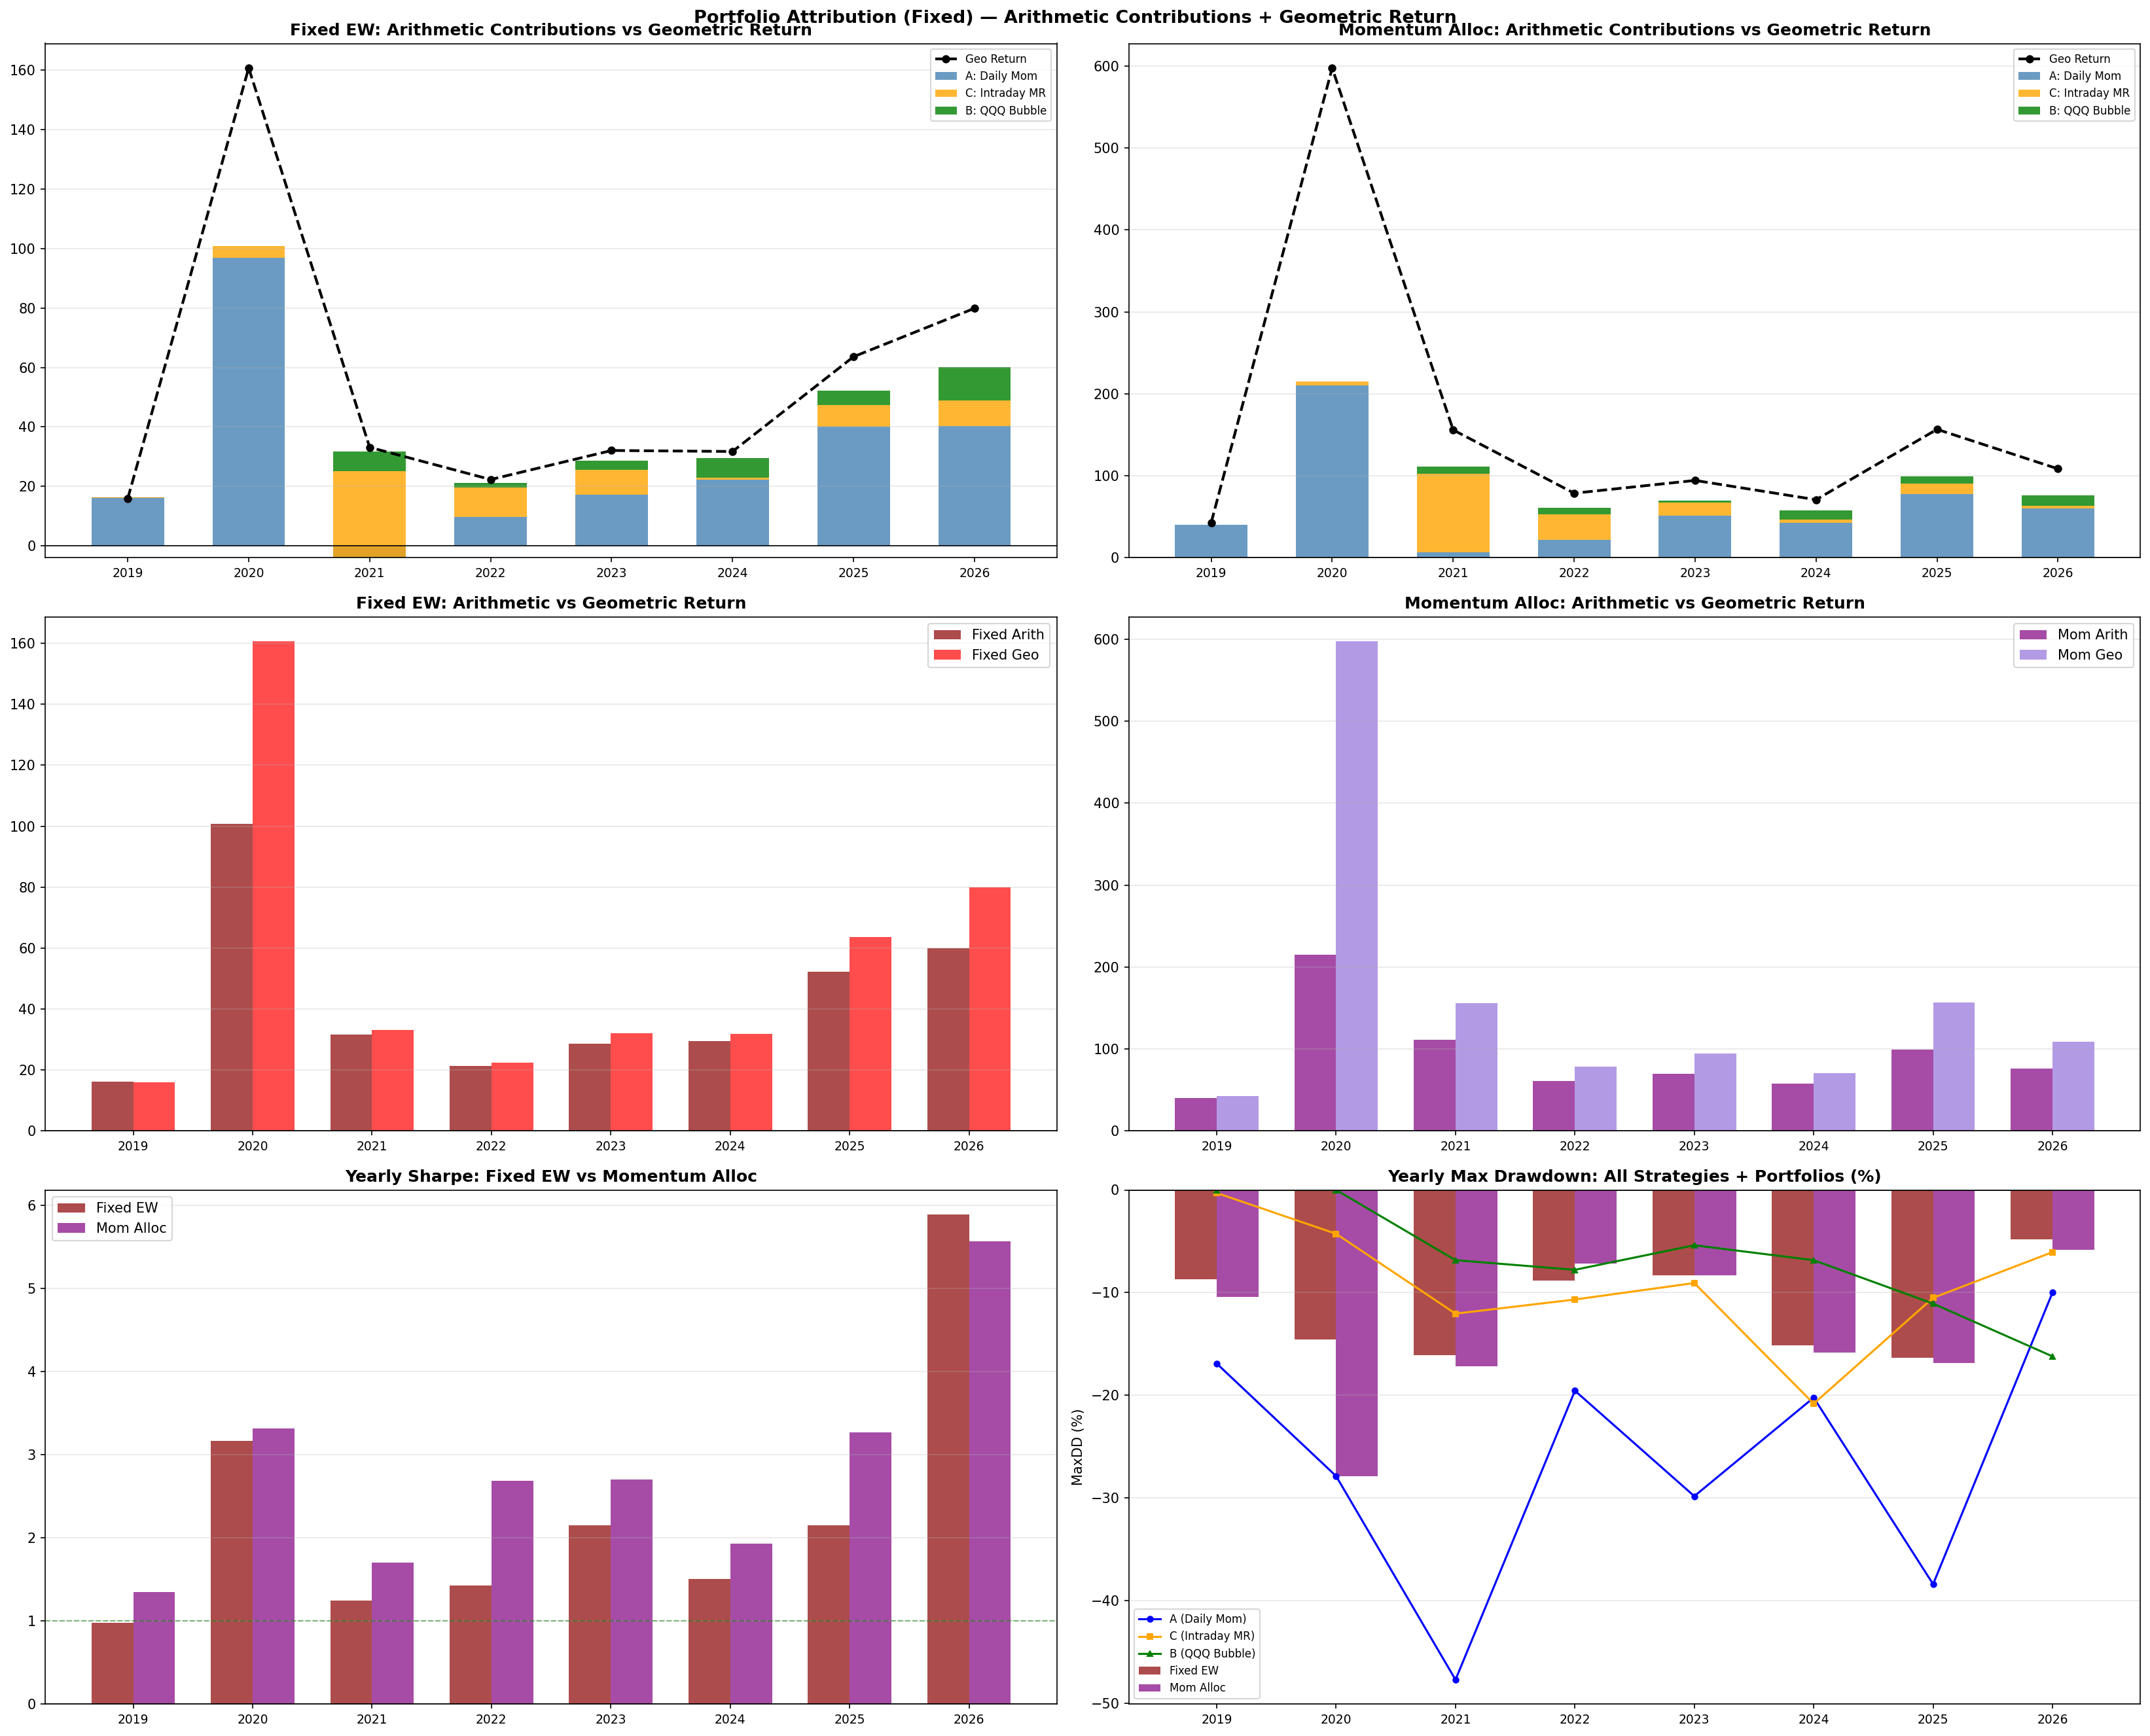

The table this chart was drawn from, first rows:
Year, Available, Ret_A, Sh_A, DD_A, Ret_C, Sh_C, DD_C, Ret_B, Sh_B, DD_B, Port_F_Geo, Port_F_Arith, Sh_F, DD_F, Wt_F_A, Wt_F_C, Wt_F_B, Cont_F_A, Cont_F_C, Cont_F_B, Check_F, Port_M_Geo, Port_M_Arith
1997, A, 0.04874, 0.4626, -0.1993, , , , , , , 0.04874, 0.08525, 0.4626, -0.1993, 1.0, 0.0, 0.0, 0.08525, 0.0, 0.0, 0.08525, 0.04874, 0.08525
1998, A, 2.197, 3.027, -0.3317, , , , , , , 2.197, 1.251, 3.027, -0.3317, 1.0, 0.0, 0.0, 1.251, 0.0, 0.0, 1.251, 2.197, 1.251
1999, A, 2.989, 2.755, -0.3211, , , , , , , 2.989, 1.544, 2.755, -0.3211, 1.0, 0.0, 0.0, 1.544, 0.0, 0.0, 1.544, 2.989, 1.544
2000, A, 0.595, 0.9997, -0.6528, , , , , , , 0.595, 0.7478, 0.9997, -0.6528, 1.0, 0.0, 0.0, 0.7478, 0.0, 0.0, 0.7478, 0.595, 0.7478
2001, A, 0.2375, 0.7579, -0.3797, , , , , , , 0.2375, 0.2875, 0.7579, -0.3797, 1.0, 0.0, 0.0, 0.2875, 0.0, 0.0, 0.2875, 0.2375, 0.2875
2002, A, -0.1203, -0.181, -0.3759, , , , , , , -0.1203, -0.06476, -0.181, -0.3759, 1.0, 0.0, 0.0, -0.06476, 0.0, 0.0, -0.06476, -0.1203, -0.06476
2003, A, 0.9588, 2.238, -0.1409, , , , , , , 0.9588, 0.7253, 2.238, -0.1409, 1.0, 0.0, 0.0, 0.7253, 0.0, 0.0, 0.7253, 0.9588, 0.7253
2004, A, 2.013, 3.307, -0.2062, , , , , , , 2.013, 1.167, 3.307, -0.2062, 1.0, 0.0, 0.0, 1.167, 0.0, 0.0, 1.167, 2.013, 1.167
2005, A, 0.4568, 1.567, -0.2251, , , , , , , 0.4568, 0.4108, 1.567, -0.2251, 1.0, 0.0, 0.0, 0.4108, 0.0, 0.0, 0.4108, 0.4568, 0.4108
2006, A, -0.04237, -0.00114, -0.3702, , , , , , , -0.04237, -0.0003332, -0.00114, -0.3702, 1.0, 0.0, 0.0, -0.0003332, 0.0, 0.0, -0.0003332, -0.04237, -0.0003332
2007, A, 1.483, 2.756, -0.162, , , , , , , 1.483, 0.9732, 2.756, -0.162, 1.0, 0.0, 0.0, 0.9732, 0.0, 0.0, 0.9732, 1.483, 0.9732
2008, A, -0.2572, -0.3921, -0.4756, , , , , , , -0.2572, -0.1858, -0.3921, -0.4756, 1.0, 0.0, 0.0, -0.1858, 0.0, 0.0, -0.1858, -0.2572, -0.1858
2009, A, 0.01637, 0.2334, -0.3783, , , , , , , 0.01637, 0.08895, 0.2334, -0.3783, 1.0, 0.0, 0.0, 0.08895, 0.0, 0.0, 0.08895, 0.01637, 0.08895
2010, A, 0.6942, 1.634, -0.2693, , , , , , , 0.6942, 0.5936, 1.634, -0.2693, 1.0, 0.0, 0.0, 0.5936, 0.0, 0.0, 0.5936, 0.6942, 0.5936
2011, A, -0.1913, -0.238, -0.4994, , , , , , , -0.1913, -0.1084, -0.238, -0.4994, 1.0, 0.0, 0.0, -0.1084, 0.0, 0.0, -0.1084, -0.1913, -0.1084
2012, A, 0.5058, 1.512, -0.2318, , , , , , , 0.5058, 0.4555, 1.512, -0.2318, 1.0, 0.0, 0.0, 0.4555, 0.0, 0.0, 0.4555, 0.5058, 0.4555
2013, A, 1.492, 2.967, -0.1177, , , , , , , 1.492, 0.967, 2.967, -0.1177, 1.0, 0.0, 0.0, 0.967, 0.0, 0.0, 0.967, 1.492, 0.967
2014, A, 0.2618, 0.9214, -0.2484, , , , , , , 0.2618, 0.2784, 0.9214, -0.2484, 1.0, 0.0, 0.0, 0.2784, 0.0, 0.0, 0.2784, 0.2618, 0.2784
2015, A, 0.5362, 1.157, -0.308, , , , , , , 0.5362, 0.5331, 1.157, -0.308, 1.0, 0.0, 0.0, 0.5331, 0.0, 0.0, 0.5331, 0.5362, 0.5331
2016, A, -0.007523, 0.1231, -0.3276, , , , , , , -0.007523, 0.03663, 0.1231, -0.3276, 1.0, 0.0, 0.0, 0.03663, 0.0, 0.0, 0.03663, -0.007523, 0.03663
2017, A, 0.2803, 1.012, -0.137, , , , , , , 0.2803, 0.2875, 1.012, -0.137, 1.0, 0.0, 0.0, 0.2875, 0.0, 0.0, 0.2875, 0.2803, 0.2875
2018, A, 0.7492, 1.544, -0.2994, , , , , , , 0.7492, 0.6485, 1.544, -0.2994, 1.0, 0.0, 0.0, 0.6485, 0.0, 0.0, 0.6485, 0.7492, 0.6485
2019, A+C, 0.3124, 0.9885, -0.1691, -0.002952, -1, -0.002952, , , , 0.1593, 0.1614, 0.9784, -0.08705, 0.5, 0.5, 0.0, 0.1628, -0.001476, 0.0, 0.1614, 0.4302, 0.4015
2020, A+C, 5.183, 3.076, -0.2786, 0.1152, 0.7496, -0.04269, , , , 1.607, 1.009, 3.169, -0.1458, 0.4269, 0.4269, 0.1462, 0.9683, 0.04031, 0.0, 1.009, 5.976, 2.147
2021, A+B+C, -0.1801, -0.2988, -0.4769, 1.047, 1.374, -0.1205, 0.2035, 1.594, -0.06838, 0.3315, 0.3166, 1.246, -0.1606, 0.3333, 0.3333, 0.3333, -0.03978, 0.2922, 0.06418, 0.3166, 1.56, 1.111
2022, A+B+C, 0.244, 0.7612, -0.1955, 0.306, 1.156, -0.1067, 0.04523, 0.5363, -0.07777, 0.2233, 0.2126, 1.429, -0.08811, 0.3333, 0.3333, 0.3333, 0.09667, 0.09987, 0.01608, 0.2126, 0.7879, 0.6062
2023, A+B+C, 0.565, 1.406, -0.2982, 0.2749, 1.587, -0.09065, 0.0936, 1.492, -0.05386, 0.3209, 0.2874, 2.153, -0.08329, 0.3333, 0.3333, 0.3333, 0.1716, 0.08531, 0.03045, 0.2874, 0.9439, 0.6986
2024, A+B+C, 0.7406, 1.381, -0.2022, -0.01403, 0.07054, -0.2081, 0.2088, 1.786, -0.06841, 0.3176, 0.2951, 1.506, -0.1511, 0.3333, 0.3333, 0.3333, 0.224, 0.00595, 0.06521, 0.2951, 0.7085, 0.5809
2025, A+B+C, 1.76, 1.972, -0.3839, 0.2168, 1.065, -0.105, 0.1447, 0.934, -0.1107, 0.6361, 0.5222, 2.151, -0.1637, 0.3333, 0.3333, 0.3333, 0.4006, 0.07231, 0.04922, 0.5222, 1.567, 0.9914
2026, A+B+C, 2.122, 5.019, -0.09993, 0.2776, 2.661, -0.06055, 0.3691, 2.459, -0.1621, 0.7988, 0.6006, 5.888, -0.04818, 0.3333, 0.3333, 0.3333, 0.4033, 0.0852, 0.1121, 0.6006, 1.085, 0.7586
